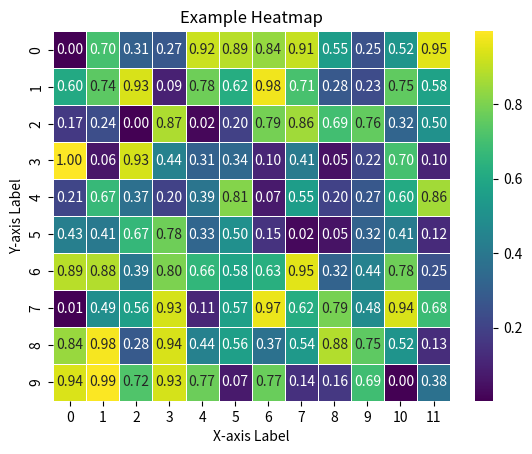

Source code (Python):
# AI generated: 
# Below is an example of Python code using the matplotlib and seaborn libraries to generate a heatmap
#
# sudo apt install python3-seaborn
#

import matplotlib.pyplot as plt
import seaborn as sns
import numpy as np

# Generate some sample data (replace with your actual data)
data = np.random.rand(10, 12)

# Create the heatmap
sns.heatmap(data, annot=True, cmap='viridis', fmt=".2f", linewidths=.5)

# Customize the plot (optional)
plt.title('Example Heatmap')
plt.xlabel('X-axis Label')
plt.ylabel('Y-axis Label')

# Display the heatmap
plt.show()

